2-way image classification set "Split_DATASHEET_N_G_DR_Kelompok3" from GitHub (antonwijayacakra/Datasheet-fundus-STQ-with-AI-); label vocabulary: glaucoma, normal.

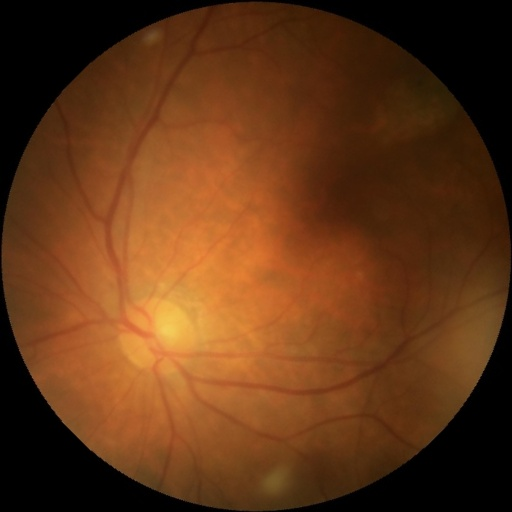
Label: normal

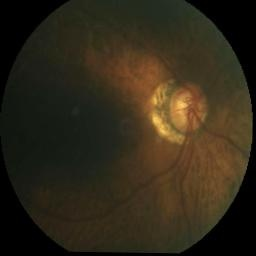
Label: glaucoma

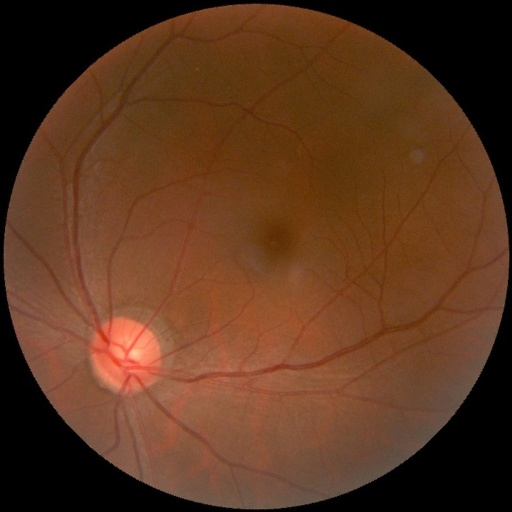
Label: normal

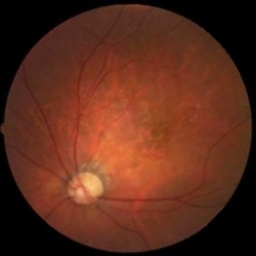
Label: glaucoma

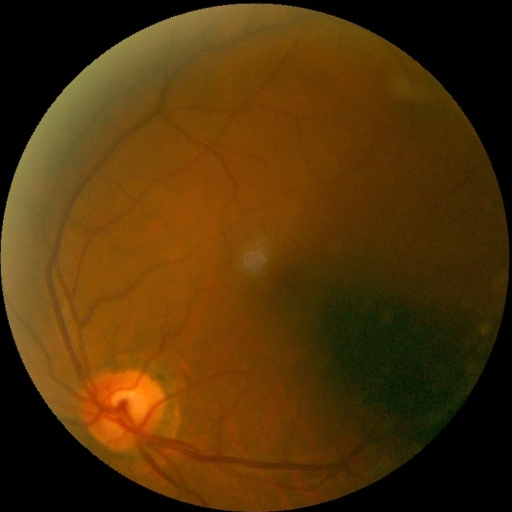
Label: normal

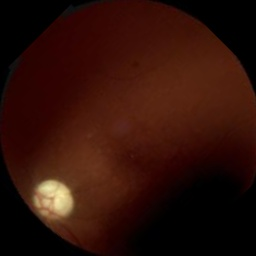
Label: glaucoma
